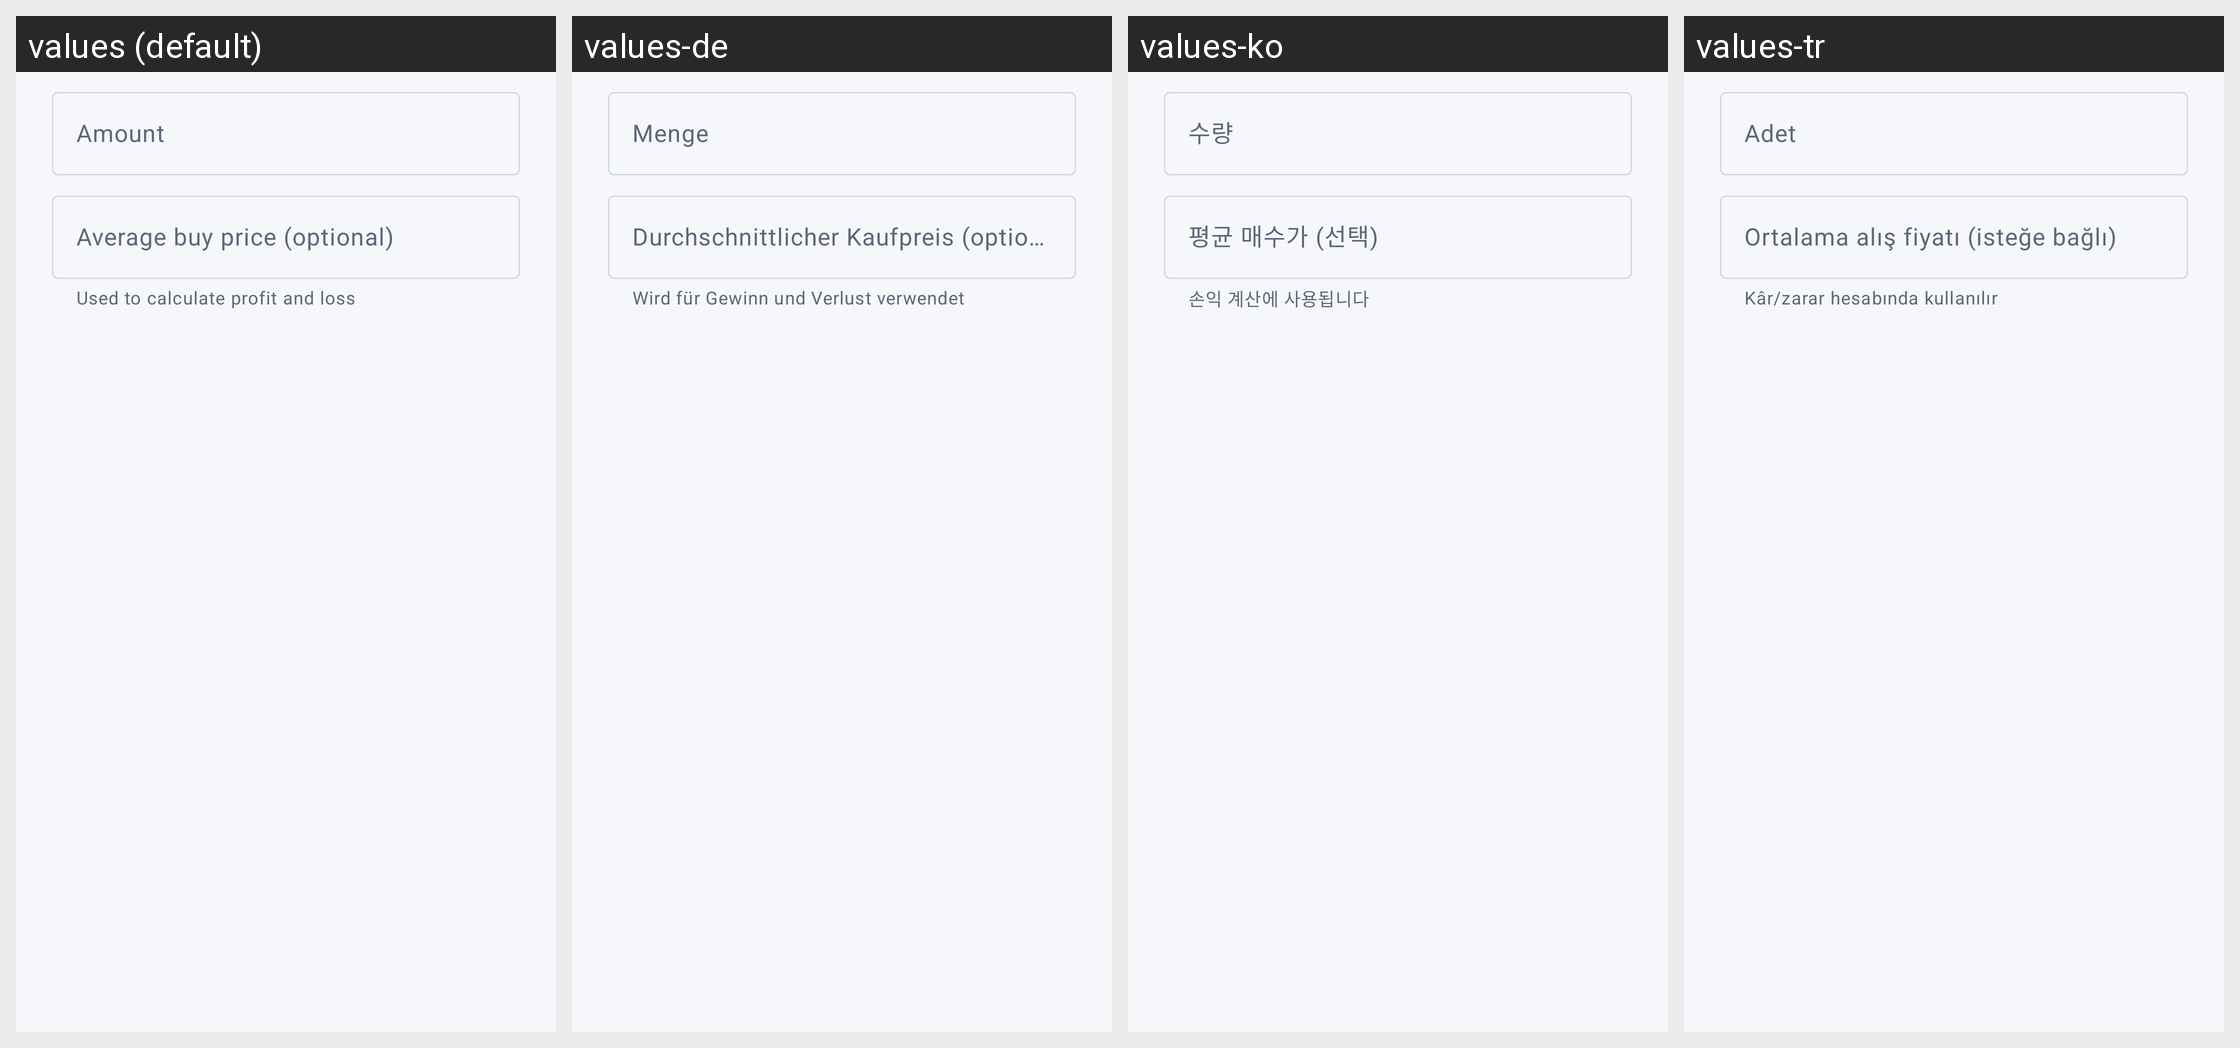

For this localized Android screen grid, give each drawn string resource with its value in every locale shown.
Android screen res/layout/dialog_holding.xml rendered under 4 locales, left to right: values (default), values-de, values-ko, values-tr. Device: Nexus 5 (rendered at 1080×1920; each locale shown at half size, 540×960, under a caption strip naming it); theme Theme.Coinvane.
Other locales in the repository, not shown: values-ar, values-es, values-fr, values-ja, values-pt-rBR, values-ru, values-zh-rCN.
Strings drawn on this screen, with the default value and each locale's value (text and hints the layout hard-codes, and strings that could not be matched under every locale, appear in the picture but are not listed):

holding_amount
  values: Amount
  values-de: Menge
  values-ko: 수량
  values-tr: Adet

holding_avg_price
  values: Average buy price (optional)
  values-de: Durchschnittlicher Kaufpreis (optional)
  values-ko: 평균 매수가 (선택)
  values-tr: Ortalama alış fiyatı (isteğe bağlı)

holding_avg_price_helper
  values: Used to calculate profit and loss
  values-de: Wird für Gewinn und Verlust verwendet
  values-ko: 손익 계산에 사용됩니다
  values-tr: Kâr/zarar hesabında kullanılır
